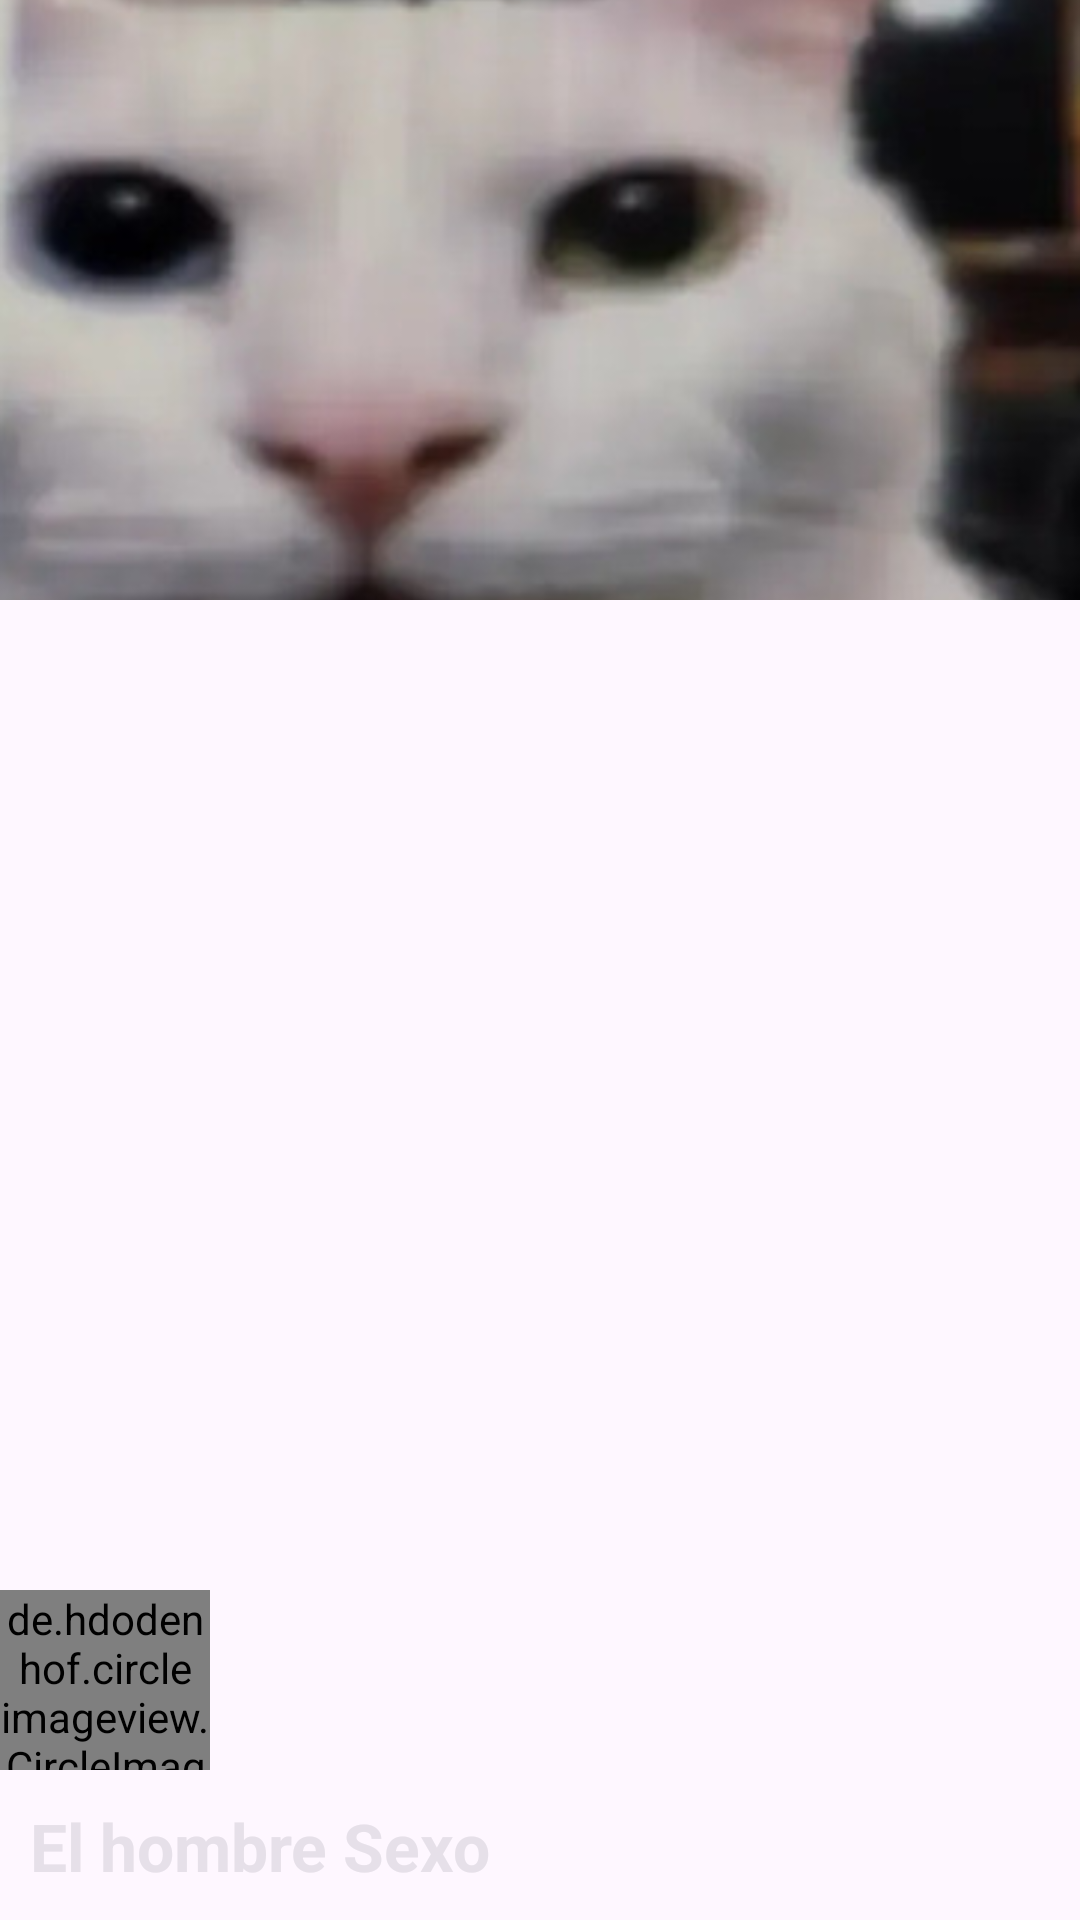

Write the Android layout XML for this screen, with the resource values it uses.
<!-- AndroidManifest.xml: application theme Theme.MyAppNaview -->
<!-- res/layout/cabecera.xml -->
<?xml version="1.0" encoding="utf-8"?>
<FrameLayout
    xmlns:android="http://schemas.android.com/apk/res/android"
    xmlns:app="http://schemas.android.com/apk/res-auto"
    android:layout_width="match_parent"
    android:layout_height="match_parent">
    <ImageView
        android:layout_width="match_parent"
        android:layout_height="200dp"
        android:src="@drawable/img"
        android:scaleType="centerCrop" />
    <TextView
        android:layout_width="wrap_content"
        android:layout_height="wrap_content"
        android:text="El hombre Sexo"
        android:textAppearance="@style/TextAppearance.AppCompat.Large.Inverse"
        android:textStyle="bold"
        android:layout_gravity="bottom"
        android:layout_marginBottom="10dp"
        android:layout_marginLeft="10dp" />
    <de.hdodenhof.circleimageview.CircleImageView
        android:id="@+id/profile_image"
        android:layout_width="70dp"
        android:layout_height="60dp"
        android:layout_gravity="bottom"
        android:layout_marginBottom="50dp"
        android:src="@drawable/img"
        app:civ_border_color="#FF000000"
        app:civ_border_width="2dp" />
</FrameLayout>
<!-- resources referenced by this layout -->
<resources>
  <!-- drawable img: png bitmap (drawable, 206518 bytes) -->
  <style name="Theme.MyAppNaview" parent="Base.Theme.MyAppNaview" />
  <style name="Base.Theme.MyAppNaview" parent="Theme.Material3.DayNight.NoActionBar">
          
          
      </style>
</resources>
